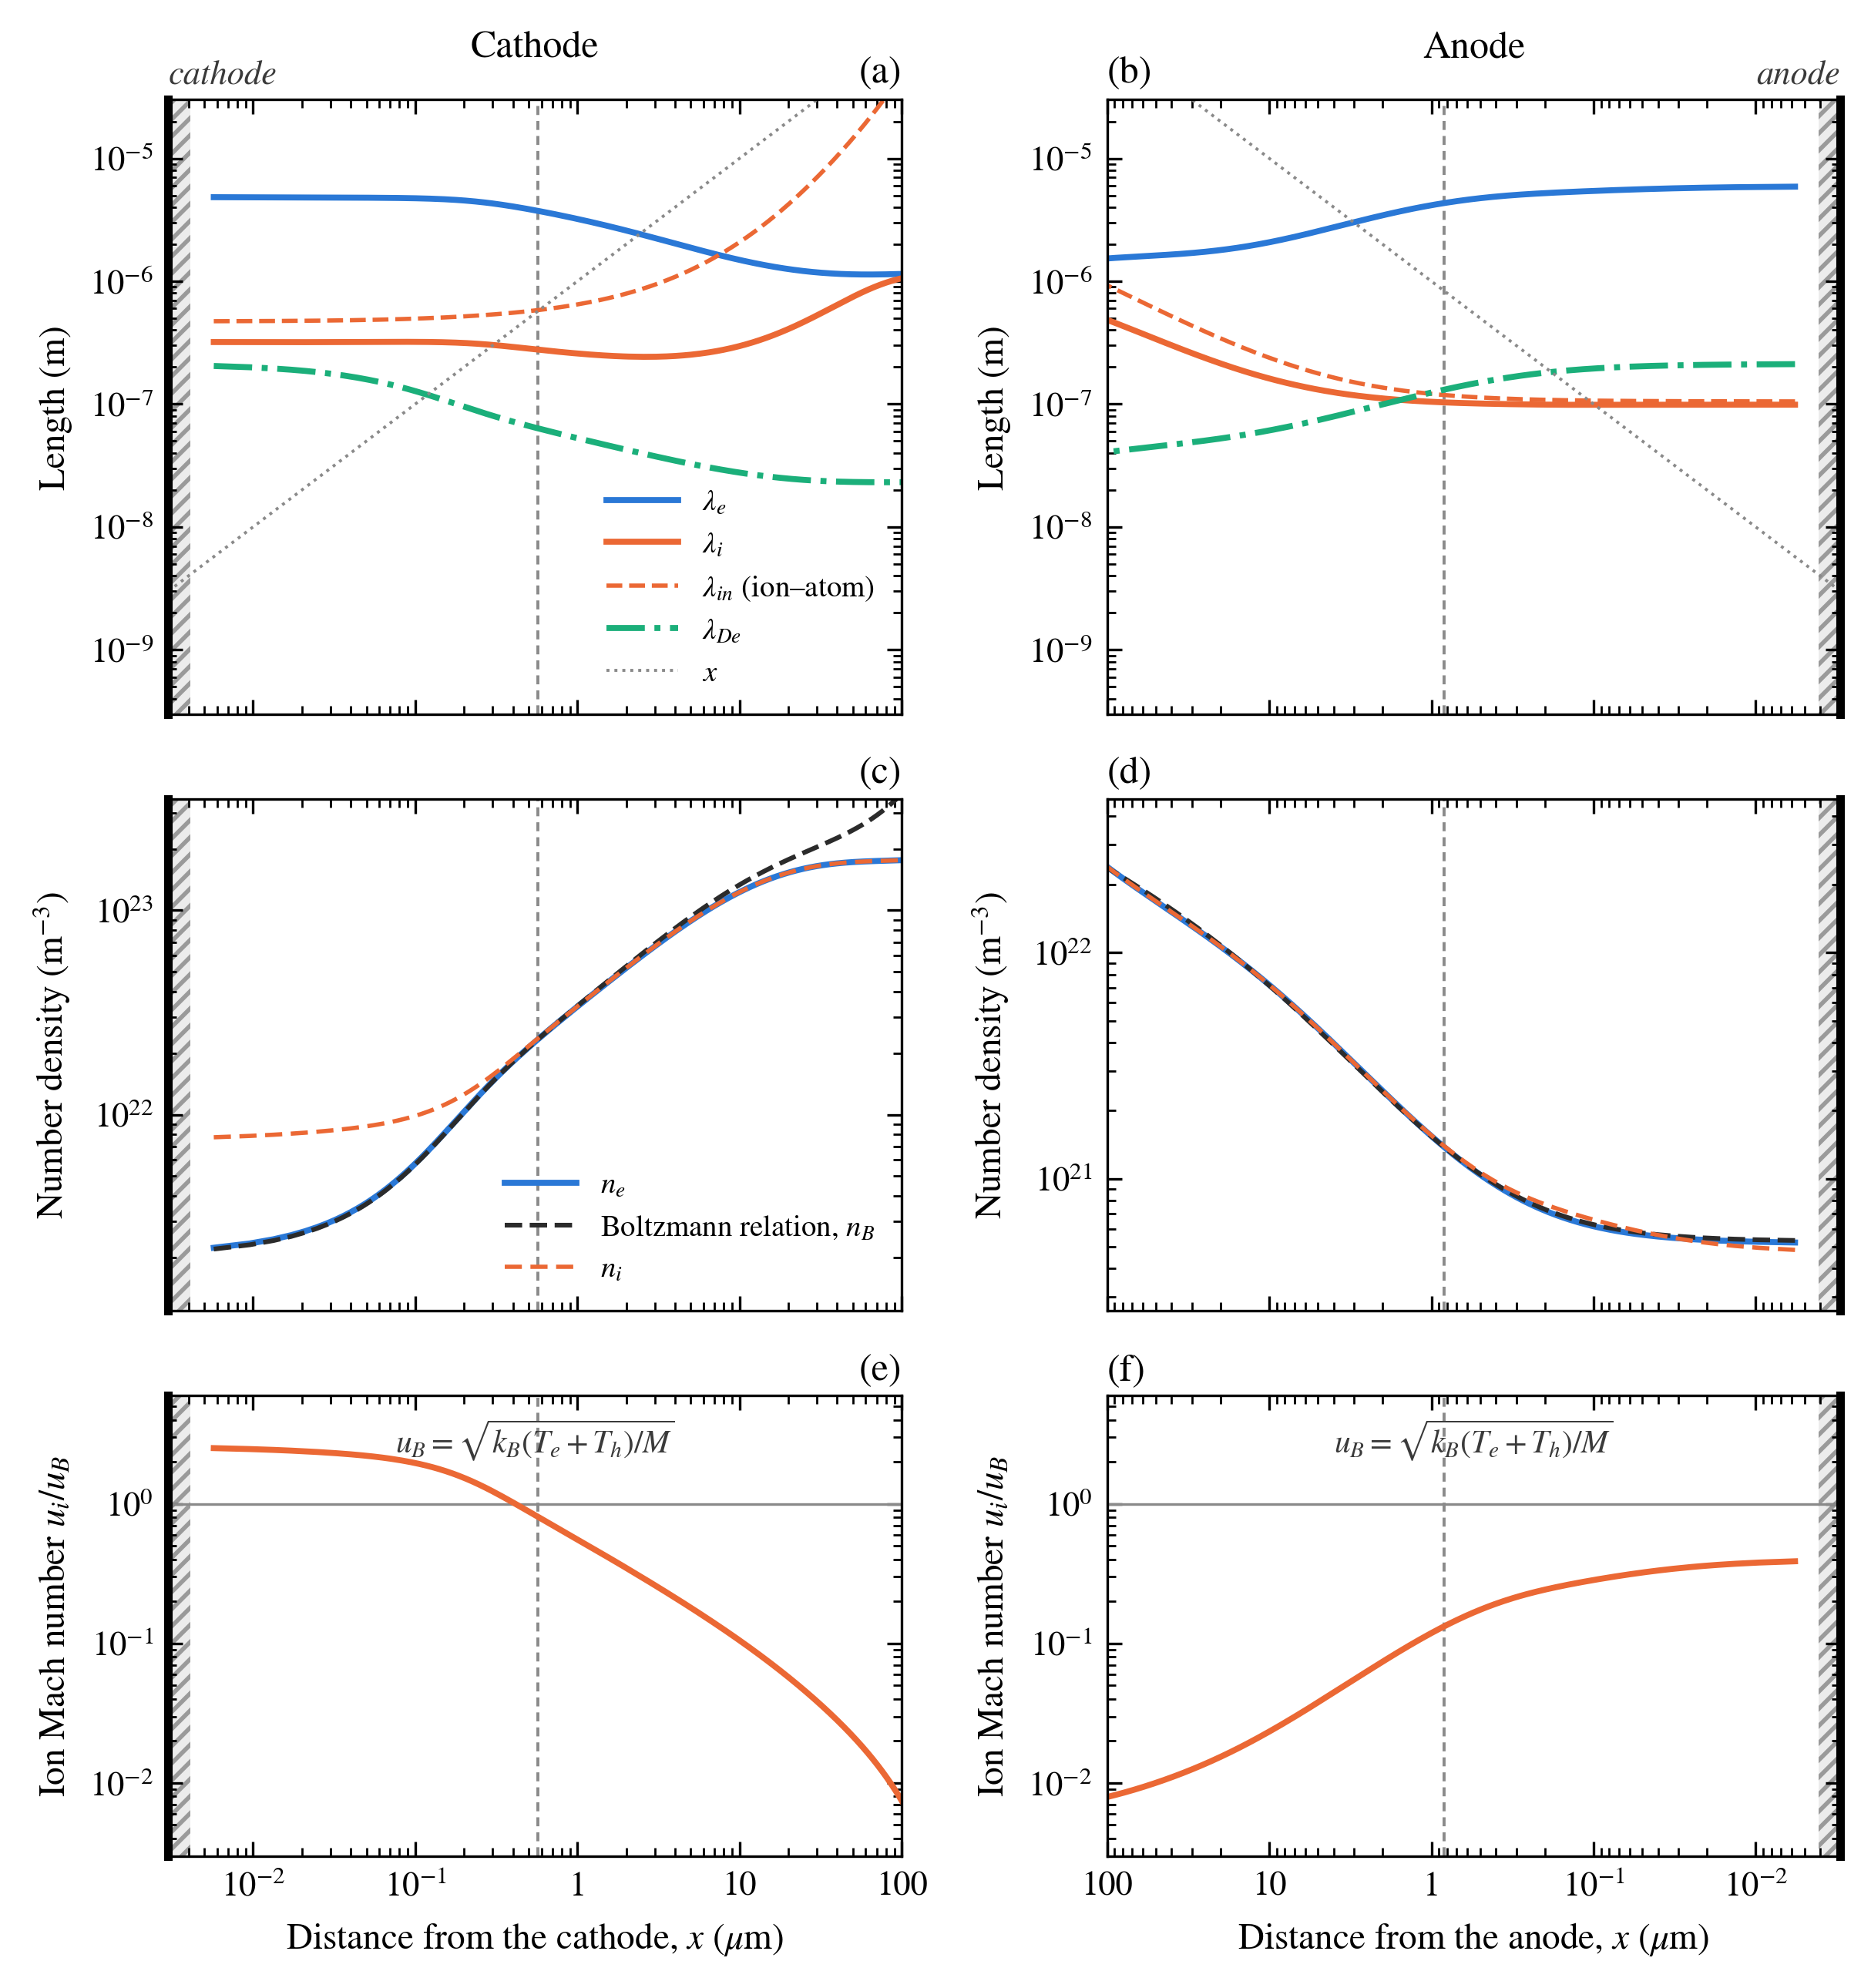

This figure's Python source:
"""
Results-section figures on the momentum balance and the collisionality of the near-electrode layers
of the two base cases (PlasmeX runs/base_case_cathode, base_case_anode).

    python base_sheath.py <anode plotfile> <cathode plotfile> [-o outdir]

Writes, each as .pdf and .png, and prints the numbers quoted in the text (base_sheath_report.txt):
    base_momentum   every term of the electron and ion momentum balances, main.tex eqs (2), (3)
                    (eq:mom-e, eq:mom-i), against the distance from the electrode: electric force,
                    pressure gradient, the two collisional drags combined, the thermal (Soret) force,
                    and the species inertia that the model neglects, evaluated a posteriori
    base_sheath     (a, b) mean free paths against the distance from the electrode;
                    (c, d) the electron Boltzmann relation; (e, f) the ion Mach number u_i/u_B

TERMS (per unit volume, x-component, positive = towards the electrode), on the AMR leaf cells
(bohm.sample), with the solver's own coefficients (bohm.electron_transport, ion_transport,
electron_thermal_coeffs; src/aider.H CalcTransportCoeffs / CalcExtraVelocities):
  electron   electric  -e n_e E
             pressure  -d(n_e k T_e)/dx
             drag      -(e n_e/|mu_e|) [w_en (u_e - u_n) + w_ei (u_e - u_i)],  w_en = coul_fac, w_ei = 1 - w_en
             thermal   -C_e n_e k dT_e/dx
             inertia   -m_e n_e u_e du_e/dx                     (not in the model)
  ion        electric  +e n_i E
             pressure  -d(n_i k T_h)/dx
             drag      -(e n_i/mu_in) [(u_i - u_n) + r (u_i - u_e)],  r = nu_ie/nu_in
             thermal   +A_i n_e k dT_e/dx                       (C_i of the paper)
             mixture   -(n_i/n_h) [e(n_i - n_e) E - dp/dx]       (Y_i F; zero at steady state, printed)
             inertia   -M n_i u_i du_i/dx                       (not in the model)
u_i = JIX/(e n_i), u_e = -JEX/(e n_e), u_n = UNX. The sum of the retained terms is printed as a check
of the reconstruction (cell-centred here, face-based in the solver). The wall cell is dropped: JIX/JEX
there hold the FACE value while n is the cell value.

MEAN FREE PATHS as in table tab:scales (reaction_rates/scale_table.py), with the local state:
  lambda_e = 1/(n_n Qbar_en(T_e) + n_i Qbar_ei(T_e, n_e)),
  lambda_i = 1/(n_n Qbar_in(T_h) + n_i Qbar_ii),  Qbar_ii = Qbar_ei at T_h,
  lambda_in = 1/(n_n Qbar_in(T_h)), the ion-atom part alone (the ion friction),
  lambda_De = sqrt(eps0 k T_e/(n_e e^2)).
N = int_0^x_s dx/lambda is the number of mean free paths across the sheath.

BOLTZMANN: n_B(x) = n_e(x_s) exp(-int_{x_s}^x e E/(k T_e) dx'), the Boltzmann distribution with the local
T_e, started at the sheath edge (outermost cell with |n_i - n_e|/n_i > 1 %; x_s itself is the interpolated
1 % crossing, base_case.sheath_edge, as table tab:base).
BOHM: u_B = sqrt(k (T_e + T_h)/M); the ion Mach number is u_i/u_B with u_i towards the electrode.
"""
import argparse
import os
import sys

import numpy as np
import matplotlib
matplotlib.use("Agg")
import matplotlib.pyplot as plt
from matplotlib.ticker import FixedLocator, FuncFormatter, NullFormatter, SymmetricalLogLocator

from base_case import HERE, C_E, C_I, C_N, C_X, rc, orient, side, away, _um_label, sheath_edge
sys.path.insert(0, os.path.join(HERE, "..", "validation_fig"))
from plasmex import EXE, exe_module  # noqa: E402
from electrode_mark import mark_electrode  # noqa: E402

b = exe_module("bohm")
A = exe_module("almeida_arc_bc")
E, KB, M, ME, EPS0 = b.ECHARGE, b.K_B, b.ARMASS, b.EMASS, b.EPS0
FIELDS = ("NE", "ARP", "AR", "PHI", "ETEMP", "TGAS", "EFLDX", "JEX", "JIX", "UNX", "HVELX")
XLIM = (3e-9, 1e-4)          # near-electrode window [m]; the first interior cell is at 5.7 nm

# force terms: key -> (label, colour, line style, width); the neglected inertia in black
TERMS = [
    ("E",   "electric force",           "#2a78d6", "-",  1.4),
    ("p",   "pressure gradient",        "#eb6834", "-",  1.4),
    ("dr",  "drag (both partners)",     "#1baf7a", "-",  1.4),
    ("T",   "thermal force",            "#eda100", "--", 1.3),
    ("in",  "inertia (neglected)",      "#2b2b2b", ":",  1.6),
]


def grad(x, f):
    return np.array([b.cell_gradient({"x": x}, f, i)[0] for i in range(len(x))])


def load(pf):
    d = b.sample(pf, FIELDS, want_derived=False)
    if d["missing"]:
        raise SystemExit(f"{pf}: missing {d['missing']}")
    x = d["x"]
    ne, ni, nn = d["NE"], d["ARP"], d["AR"]
    Te, Th, Ex, phi = d["ETEMP"], d["TGAS"], d["EFLDX"], d["PHI"]
    ui = d["JIX"] / (E * ni)
    ue = -d["JEX"] / (E * ne)
    un = d["UNX"]

    et = b.electron_transport(Te, nn, ne, ni, exe_dir=EXE)
    mu_e, cf = et["mu"], et["fac"]
    _, mu_in, _ = b.ion_transport(Th, nn, np.abs(Ex))
    r = (1.0 - cf) * mu_in * ne / (np.abs(mu_e) * ni)
    c_e, a_i, _ = b.electron_thermal_coeffs(ni, ne, et["te_ev"], nn, et["D"], True, 1, EXE)
    dTe = grad(x, Te)
    nh = ni + nn
    p = ne * KB * Te + nh * KB * Th

    t = {"x": x, "d": d["hi"] - x, "ne": ne, "ni": ni, "nn": nn, "Te": Te, "Th": Th, "E": Ex,
         "phi": phi, "ui": ui, "ue": ue, "un": un, "u": d["HVELX"]}
    t["e"] = {"E": -E * ne * Ex,
              "p": -grad(x, ne * KB * Te),
              "dr": -(E * ne / np.abs(mu_e)) * (cf * (ue - un) + (1.0 - cf) * (ue - ui)),
              "T": -c_e * ne * KB * dTe,
              "in": -ME * ne * ue * grad(x, ue)}
    t["i"] = {"E": E * ni * Ex,
              "p": -grad(x, ni * KB * Th),
              "dr": -(E * ni / mu_in) * ((ui - un) + r * (ui - ue)),
              "T": a_i * ne * KB * dTe,
              "in": -M * ni * ui * grad(x, ui),
              "mix": -(ni / nh) * (E * (ni - ne) * Ex - grad(x, p))}

    # mean free paths (table tab:scales definitions, local state)
    qen = np.array([A.qbar_ea(T)[0] for T in Te])
    qei = A.qbar_ei(Te, ne)
    qin = A.qbar_ia(Th)
    qii = A.qbar_ei(Th, ne)
    t["lam_e"] = 1.0 / (nn * qen + ni * qei)
    t["lam_i"] = 1.0 / (nn * qin + ni * qii)
    t["lam_in"] = 1.0 / (nn * qin)
    t["lam_D"] = np.sqrt(EPS0 * KB * Te / (ne * E * E))

    # Bohm velocity and the ion Mach number
    t["uB"] = np.sqrt(KB * (Te + Th) / M)
    t["uB0"] = np.sqrt(KB * Te / M)

    # drop the wall cell (face-valued J against cell-valued n), order by distance
    keep = np.argsort(t["d"])[1:]
    for k in list(t):
        if isinstance(t[k], np.ndarray):
            t[k] = t[k][keep]
        elif isinstance(t[k], dict):
            t[k] = {kk: vv[keep] for kk, vv in t[k].items()}
    # sheath edge (table tab:base, wall cell included): the interpolated 1 % crossing x_s; the
    # "at x_s" values are those of its cell, the outermost one with |n_i - n_e|/n_i > 1 %
    dd = d["hi"] - x
    o = np.argsort(dd)
    x_s, _, i_c = sheath_edge(dd[o], ne[o], ni[o], phi[o])
    t["x_s"] = float(x_s)
    # Boltzmann density from the sheath edge, with the local T_e
    dist = t["d"]
    i_s = int(np.argmin(np.abs(dist - dd[o][i_c])))
    f = E * t["E"] / (KB * t["Te"])          # d ln n_B / dx (lab x) = -e E/(k T_e); x = hi - dist
    # integrate in dist: d ln n_B / d(dist) = +e E/(k T_e)
    cum = np.concatenate([[0.0], np.cumsum(0.5 * (f[1:] + f[:-1]) * np.diff(dist))])
    t["nB"] = t["ne"][i_s] * np.exp(cum - cum[i_s])
    t["i_s"] = i_s
    t["name"] = os.path.basename(os.path.abspath(pf))
    return t


def report(tag, t):
    dist, x_s, i_s = t["d"], t["x_s"], t["i_s"]
    print(f"\n=== {tag}: {t['name']}   sheath edge x_s = {x_s:.3e} m")
    for sp, nm in (("i", "ion"), ("e", "electron")):
        F = t[sp]
        tot = F["E"] + F["p"] + F["dr"] + F["T"] + (F.get("mix", 0.0))
        big = np.max(np.abs(np.vstack([F[k] for k in ("E", "p", "dr", "T")])), axis=0)
        print(f"  {nm}: |sum of retained terms| / max|term|: median {np.median(np.abs(tot) / big):.1e}, "
              f"max within {XLIM[1]:.0e} m {np.max((np.abs(tot) / big)[dist <= XLIM[1]]):.1e}")
        if sp == "i":
            print(f"  ion mixture term max |Y_i F|/max|term| = {np.max(np.abs(F['mix']) / big):.1e}")
        for xq in (2e-9, 1e-8, 1e-7, 3e-7, x_s, 1e-6, 3e-6, 1e-5, 3e-5, 1e-4):
            k = int(np.argmin(np.abs(dist - xq)))
            print(f"    x={dist[k]:.2e}: " + "  ".join(f"{key} {F[key][k]:+.2e}" for key in ("E", "p", "dr", "T", "in"))
                  + f"   |in|/|dr| {abs(F['in'][k] / F['dr'][k]):.2e}  |T|/|dr| {abs(F['T'][k] / F['dr'][k]):.2e}")
        rat = np.abs(F["in"]) / np.abs(F["dr"])
        for lim in (1.0, 0.1, 0.01):
            w = dist[rat > lim]
            print(f"    |inertia|/|drag| > {lim}: within {w.max() if w.size else 0:.2e} m;"
                  f" max {rat.max():.2f} at {dist[np.argmax(rat)]:.2e} m")
    # mean free paths
    for k in ("lam_e", "lam_i", "lam_in", "lam_D"):
        v = t[k]
        print(f"  {k:7s} wall-adjacent {v[0]:.2e}  at x_s {v[i_s]:.2e}  at 10 um "
              f"{v[np.argmin(np.abs(dist - 1e-5))]:.2e}  at 100 um {v[np.argmin(np.abs(dist - 1e-4))]:.2e}")
    for k in ("lam_e", "lam_i", "lam_in"):
        m = dist <= x_s
        n = np.trapezoid(1.0 / t[k][m], dist[m]) + dist[m][0] / t[k][m][0]
        print(f"  mean free paths across the sheath, {k}: N = {n:.2f}")
    # where lambda = distance
    for k in ("lam_e", "lam_i", "lam_in"):
        w = dist[t[k] > dist]
        print(f"  {k} > x within {w.max() if w.size else 0:.2e} m")
    # Boltzmann
    m = dist <= x_s
    dev = t["ne"] / t["nB"] - 1.0
    print(f"  Boltzmann n_e/n_B - 1 in the sheath: wall-adjacent {dev[0]:+.3f}, max |.| {np.max(np.abs(dev[m])):.3f}")
    for xq in (1e-6, 3e-6, 1e-5, 3e-5, 1e-4):
        k = int(np.argmin(np.abs(dist - xq)))
        print(f"    x={dist[k]:.2e}: n_e/n_B - 1 = {dev[k]:+.3f}")
    eb = np.abs(t["e"]["E"] + t["e"]["p"]) / np.abs(t["e"]["E"])
    print(f"  |eE n_e + grad p_e|/|e n_e E|: wall-adjacent {eb[0]:.3f}, at x_s {eb[i_s]:.3f}, "
          f"max in sheath {np.max(eb[m]):.3f}, at 10 um {eb[np.argmin(np.abs(dist - 1e-5))]:.3f}")
    # Bohm
    Mi = t["ui"] / t["uB"]
    print(f"  u_i: wall-adjacent {t['ui'][0]:.0f} m/s, at x_s {t['ui'][i_s]:.0f} m/s;  u_B at x_s {t['uB'][i_s]:.0f}"
          f" (sqrt(kTe/M) {t['uB0'][i_s]:.0f}) m/s")
    print(f"  Mach u_i/u_B: wall-adjacent {Mi[0]:.3f}, at x_s {Mi[i_s]:.3f}, max {Mi.max():.3f}")
    w = dist[Mi >= 1.0]
    print(f"  u_i >= u_B within {w.max() if w.size else 0:.2e} m")
    print(f"  heavy-gas velocity max |u| {np.max(np.abs(t['u'])):.2e} m/s; max |u_n| {np.max(np.abs(t['un'])):.2e}")


def near_axis(ax):
    ax.set_xscale("log")
    ax.set_xlim(*XLIM)
    ax.xaxis.set_major_locator(FixedLocator(10.0 ** np.arange(-9, -3.5)))
    ax.xaxis.set_minor_locator(FixedLocator([m * 10.0 ** e for e in range(-9, -4) for m in range(2, 10)]))
    ax.xaxis.set_major_formatter(FuncFormatter(_um_label))
    ax.xaxis.set_minor_formatter(NullFormatter())


def style(ax):
    ax.tick_params(which="both", direction="in", top=True, right=True)
    ax.tick_params(which="major", length=3.5, width=0.6)
    ax.tick_params(which="minor", length=2.0, width=0.5)
    for sp in ax.spines.values():
        sp.set_linewidth(0.6)


def xlabel(tag):
    return rf"Distance from the {tag.lower()}, $x$ ($\mu$m)"


def mark_sheath_edge(ax, t):
    ax.axvline(t["x_s"], color="#8a8a8a", lw=0.7, ls=(0, (3, 2)), zorder=0.6)


def symlog_labels(ax, lin):
    labs = []
    for v in ax.get_yticks():
        if v == 0:
            labs.append("0")
        else:
            e = int(round(np.log10(abs(v))))
            keep = e % 2 == 0 and abs(v) > lin
            labs.append((f"$-10^{{{e}}}$" if v < 0 else f"$10^{{{e}}}$") if keep else "")
    ax.set_yticks(ax.get_yticks())
    ax.set_yticklabels(labs)


def fig_momentum(runs, stem):
    rc()
    fig, axs = plt.subplots(2, 2, figsize=(7.0, 5.8), sharex="col",
                            gridspec_kw=dict(hspace=0.16, wspace=0.28))
    for c, (tag, t) in enumerate(runs):
        for r, (sp, nm) in enumerate((("i", "Ion"), ("e", "Electron"))):
            ax = axs[r, c]
            F = t[sp]
            big = max(np.max(np.abs(F[k])) for k, *_ in TERMS)
            lin = 10 ** np.floor(np.log10(big) - 6)
            ax.axhline(0, color="#b0b0b0", lw=0.5)
            for k, lab, col, ls, lw in TERMS:
                ax.plot(t["d"], F[k], color=col, ls=ls, lw=lw, label=lab)
            ax.set_yscale("symlog", linthresh=lin, linscale=0.5)
            top = 10 ** np.ceil(np.log10(2.0 * big))        # a curve never rides the frame
            ax.set_ylim(-top, top)
            ax.yaxis.set_major_locator(SymmetricalLogLocator(base=10, linthresh=lin, subs=[1.0]))
            near_axis(ax)
            style(ax)
            symlog_labels(ax, lin)
            mark_sheath_edge(ax, t)
            ax.set_ylabel(f"{nm} momentum source (N m$^{{-3}}$)")
            mark_electrode(ax, side(tag), label=tag.lower() if r == 0 else None)
            ax.text(0.0 if away(tag) == "left" else 1.0, 1.015, f"({'abcd'[2 * r + c]})",
                    transform=ax.transAxes, fontsize=9, va="bottom", ha=away(tag))
        axs[0, c].set_title(tag, fontsize=9, pad=10)
        axs[1, c].set_xlabel(xlabel(tag))
        orient(axs[0, c], tag)
    for c in range(2):
        fig.align_ylabels(axs[:, c])
    h, l = axs[0, 0].get_legend_handles_labels()
    fig.legend(h, l, loc="upper center", ncol=5, frameon=False, bbox_to_anchor=(0.5, 0.035),
               handlelength=2.6, columnspacing=1.3)
    for ext in ("pdf", "png"):
        fig.savefig(f"{stem}.{ext}", dpi=400, bbox_inches="tight")
    plt.close(fig)


def fig_sheath(runs, stem):
    rc()
    fig, axs = plt.subplots(3, 2, figsize=(7.0, 7.4), sharex="col",
                            gridspec_kw=dict(height_ratios=[1.2, 1, 0.9], hspace=0.16, wspace=0.28))
    for c, (tag, t) in enumerate(runs):
        d = t["d"]
        ax = axs[0, c]
        ax.plot(d, t["lam_e"], color=C_E, lw=1.4, label=r"$\lambda_e$")
        ax.plot(d, t["lam_i"], color=C_I, lw=1.4, label=r"$\lambda_i$")
        ax.plot(d, t["lam_in"], color=C_I, lw=1.0, ls="--", label=r"$\lambda_{in}$ (ion–atom)")
        ax.plot(d, t["lam_D"], color=C_N, lw=1.4, ls="-.", label=r"$\lambda_{De}$")
        ax.plot(XLIM, XLIM, color="#8a8a8a", lw=0.7, ls=":", label=r"$x$")
        ax.set_yscale("log")
        ax.set_ylim(3e-10, 3e-5)
        ax.set_ylabel("Length (m)")
        ax.set_title(tag, fontsize=9, pad=10)

        ax = axs[1, c]
        ax.plot(d, t["ne"], color=C_E, lw=1.4, label=r"$n_e$")
        ax.plot(d, t["nB"], color=C_X, lw=1.1, ls="--", label=r"Boltzmann relation, $n_B$")
        ax.plot(d, t["ni"], color=C_I, lw=1.0, ls=(0, (4, 2)), label=r"$n_i$")
        ax.set_yscale("log")
        lo = 0.5 * min(t["ne"].min(), t["nB"][d < XLIM[1]].min())
        hi = 2.0 * max(t["ne"][d < XLIM[1]].max(), t["ni"][d < XLIM[1]].max())
        ax.set_ylim(lo, hi)
        ax.set_ylabel(r"Number density (m$^{-3}$)")

        ax = axs[2, c]
        ax.axhline(1.0, color="#8a8a8a", lw=0.6)
        ax.plot(d, t["ui"] / t["uB"], color=C_I, lw=1.4, label=r"$u_i/u_B$")
        ax.set_yscale("log")
        ax.set_ylim(3e-3, 6.0)
        ax.set_ylabel(r"Ion Mach number $u_i/u_B$")
        ax.set_xlabel(xlabel(tag))
        ax.text(0.5, 0.95, r"$u_B=\sqrt{k_B(T_e+T_h)/M}$",
                transform=ax.transAxes, ha="center", va="top", fontsize=7.5, color="#3a3a3a")
        for r in range(3):
            near_axis(axs[r, c])
            style(axs[r, c])
            mark_sheath_edge(axs[r, c], t)
            mark_electrode(axs[r, c], side(tag), label=tag.lower() if r == 0 else None)
            axs[r, c].text(0.0 if away(tag) == "left" else 1.0, 1.015, f"({'abcdef'[2 * r + c]})",
                           transform=axs[r, c].transAxes, fontsize=9, va="bottom", ha=away(tag))
        orient(axs[0, c], tag)
    for r in range(2):
        axs[r, 0].legend(frameon=False, loc="lower right", handlelength=2.4, fontsize=7)
    for c in range(2):
        fig.align_ylabels(axs[:, c])
    for ext in ("pdf", "png"):
        fig.savefig(f"{stem}.{ext}", dpi=400, bbox_inches="tight")
    plt.close(fig)


def main(argv=None):
    ap = argparse.ArgumentParser(description=__doc__.split("\n\n")[0])
    ap.add_argument("anode")
    ap.add_argument("cathode")
    ap.add_argument("-o", "--outdir", default=HERE)
    a = ap.parse_args(argv)
    runs = [("Cathode", load(a.cathode.rstrip("/"))), ("Anode", load(a.anode.rstrip("/")))]
    for tag, t in runs:
        report(tag, t)
    os.makedirs(a.outdir, exist_ok=True)
    fig_momentum(runs, os.path.join(a.outdir, "base_momentum"))
    fig_sheath(runs, os.path.join(a.outdir, "base_sheath"))
    print(f"\nwrote base_momentum, base_sheath (.pdf/.png) in {a.outdir}")


if __name__ == "__main__":
    main()
